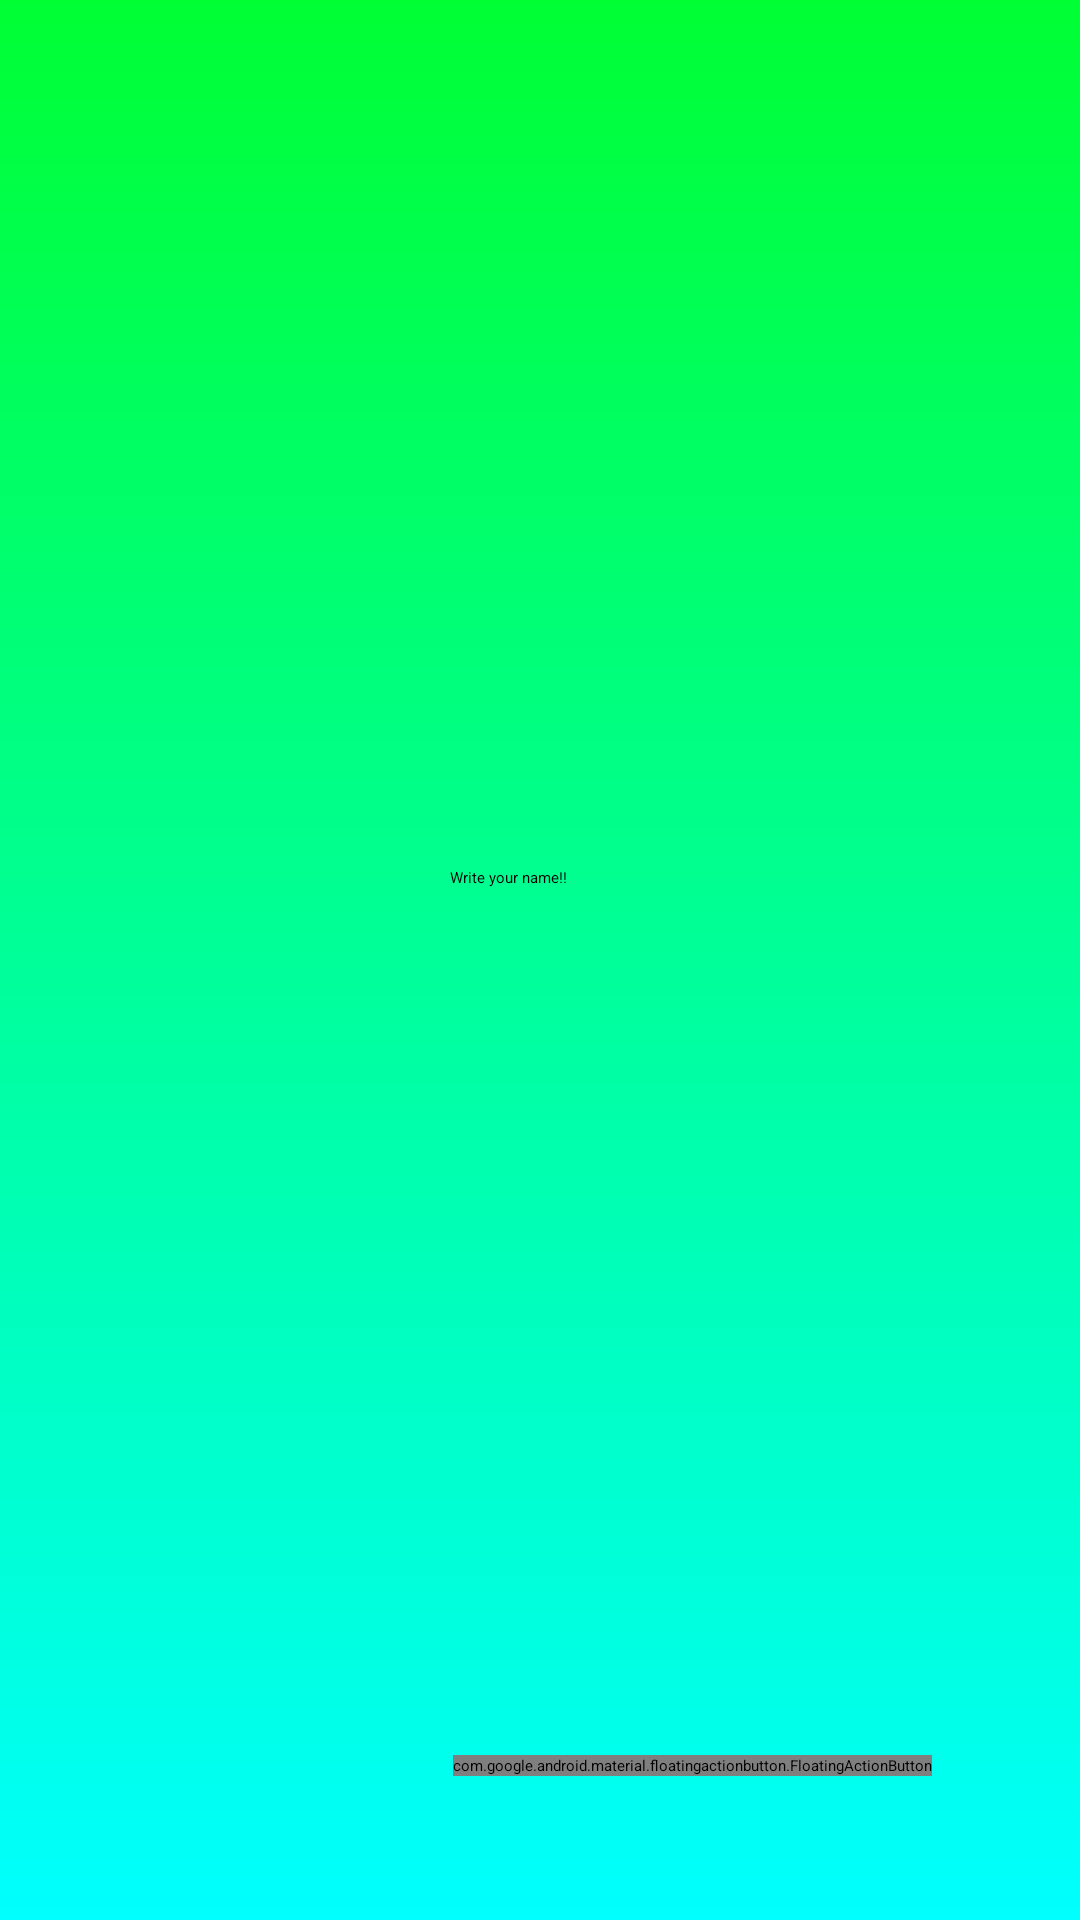

Android layout source for this screen:
<!-- AndroidManifest.xml: activity theme AppTheme.NoActionBar -->
<!-- res/layout/activity_set_name.xml -->
<?xml version="1.0" encoding="utf-8"?>
<androidx.constraintlayout.widget.ConstraintLayout xmlns:android="http://schemas.android.com/apk/res/android"
    xmlns:app="http://schemas.android.com/apk/res-auto"
    xmlns:tools="http://schemas.android.com/tools"
    android:layout_width="match_parent"
    android:layout_height="match_parent"
    android:background="@drawable/background"
    tools:context=".QuizResultActivity">

    <EditText
        android:id="@+id/set_name_text"
        android:layout_width="wrap_content"
        android:layout_height="wrap_content"
        android:ems="10"
        android:hint="@string/set_name_hint"
        android:inputType="textPersonName"
        app:layout_constraintBottom_toTopOf="@+id/floatingActionButton2"
        app:layout_constraintEnd_toEndOf="parent"
        app:layout_constraintStart_toStartOf="parent"
        app:layout_constraintTop_toTopOf="parent" />

    <com.google.android.material.floatingactionbutton.FloatingActionButton
        android:id="@+id/floatingActionButton2"
        android:layout_width="wrap_content"
        android:layout_height="wrap_content"
        android:layout_marginEnd="40dp"
        android:layout_marginRight="40dp"
        android:layout_marginBottom="48dp"
        android:clickable="true"
        android:onClick="handleSaveName"
        android:tint="@color/browser_actions_bg_grey"
        app:fabCustomSize="50dp"
        app:layout_constraintBottom_toBottomOf="parent"
        app:layout_constraintEnd_toEndOf="parent"
        app:layout_constraintHorizontal_bias="0.942"
        app:layout_constraintStart_toStartOf="parent"
        app:maxImageSize="50dp"
        app:srcCompat="@android:drawable/ic_menu_send" />
</androidx.constraintlayout.widget.ConstraintLayout>
<!-- resources referenced by this layout -->
<resources>
  <!-- drawable background (drawable) -->
  <?xml version="1.0" encoding="utf-8"?>
  <shape xmlns:android="http://schemas.android.com/apk/res/android">
      <gradient android:angle="90"
          android:endColor="#00ff33"
          android:type="linear"
          android:startColor="#00fffe"
          ></gradient>
  </shape>
  <string name="set_name_hint">Write your name!!</string>
</resources>
